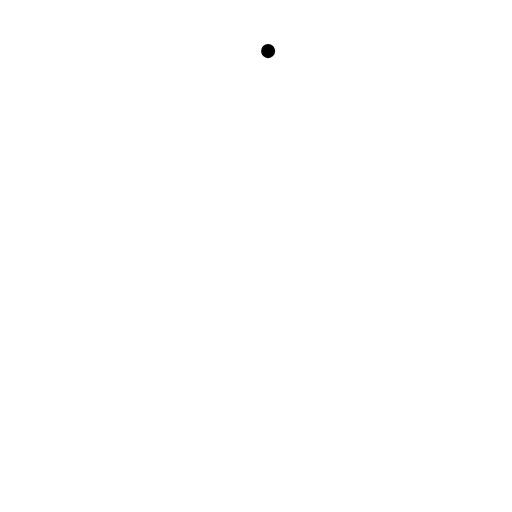
t = 0.00 s
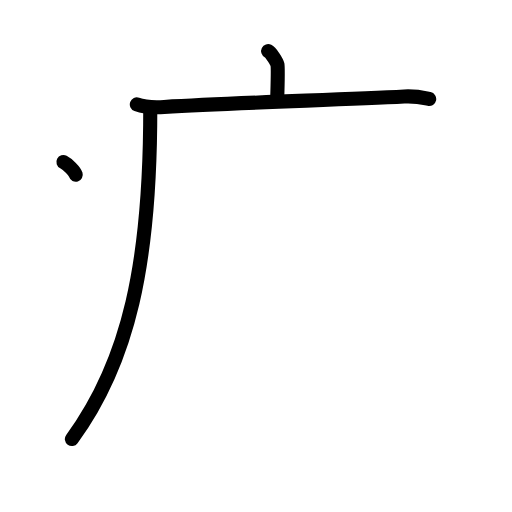
t = 3.25 s
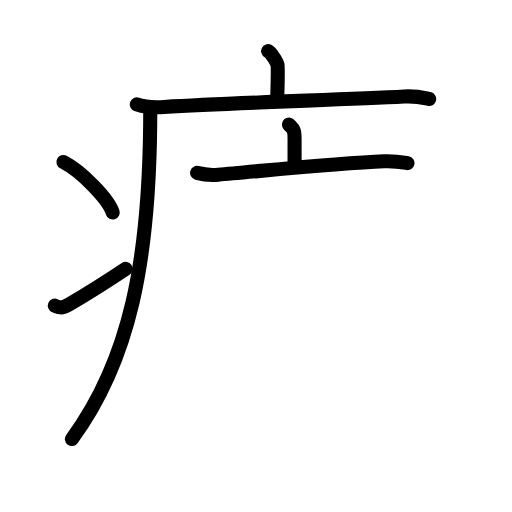
t = 6.42 s
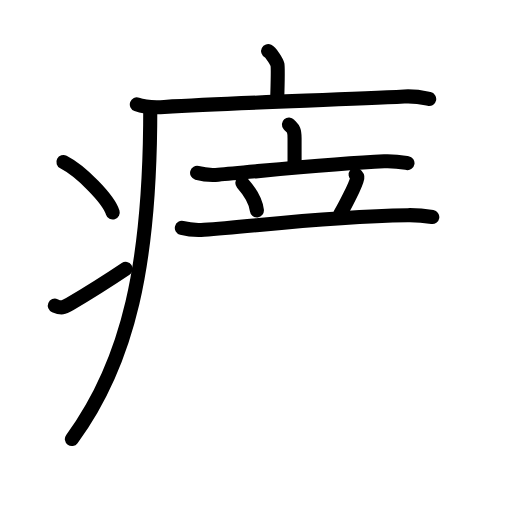
t = 9.58 s
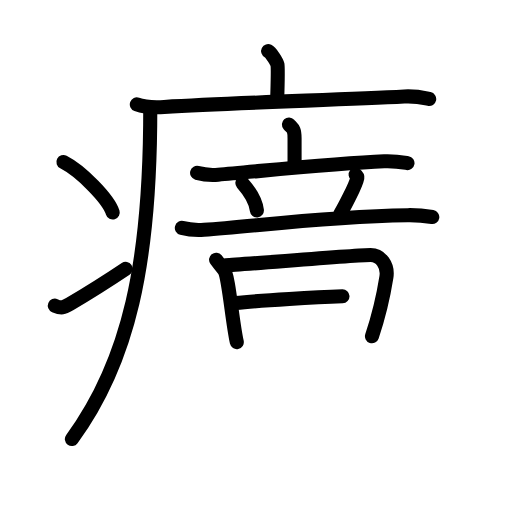
t = 12.75 s
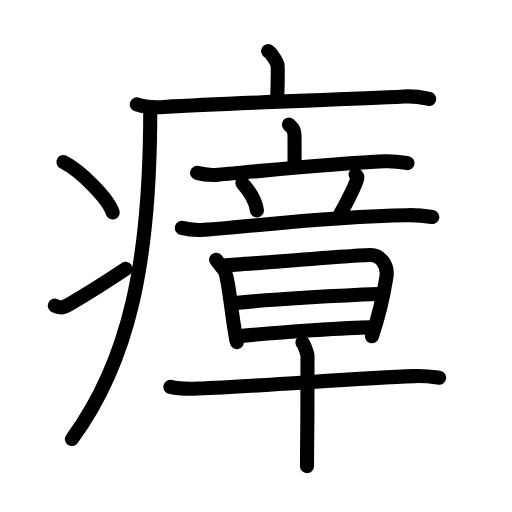
t = 16.00 s

The animated SVG that drew these frames (rendered in a browser with its animation timeline set to each time). Animation: 47 SMIL elements (animate=47); one cycle of 16.00 s.

<?xml version="1.0" encoding="UTF-8"?>
<!--
AniKanjiVG is licensed by CC-BY-SA Paul C. Sommerhoff (https://bitbucket.org/sommerhoff/anikanjivg).
AniKanjiVG uses KanjiVG which is licensed by CC-BY-SA Ulrich Apel (http://kanjivg.tagaini.net).
See also http://creativecommons.org/licenses/by-sa/3.0/
-->
<svg xmlns:kvg='http://kanjivg.tagaini.net' xmlns='http://www.w3.org/2000/svg' width='109' height='109' viewBox='0 0 109 109' style='fill:none;stroke:#000000;stroke-width:3;stroke-linecap:round;stroke-linejoin:round;' id="kvg:kanji_07634"><g id="kvg:07634" kvg:element="瘴"><g id="kvg:07634-g1" kvg:element="疒" kvg:position="tare" kvg:radical="general"><path id="kvg:07634-s1" kvg:type="㇑a" d="M57.08,10.88c0.6,0.3,1.87,2.28,1.99,2.89c0.12,0.61,0.06,3.68-0.06,7.48"><animate attributeName="d" begin="0.0s" dur="0.5s" from="M57.08,10.88C57.08,10.88,57.08,10.88,57.08,10.88" to="M57.08,10.88c0.6,0.3,1.87,2.28,1.99,2.89" />
<animate attributeName="d" begin="0.5s" dur="0.5s" from="M57.08,10.88c0.6,0.3,1.87,2.28,1.99,2.89c0,0,0,0,0,0,0" to="M57.08,10.88c0.6,0.3,1.87,2.28,1.99,2.89c0.12,0.61,0.06,3.68-0.06,7.48" />
</path>
<path id="kvg:07634-s2" kvg:type="㇐" d="M29.13,22.23c1.52,0.54,4.3,0.63,5.82,0.54c15.8-0.91,37.05-1.52,51.11-2.23c2.53-0.13,4.05,0.26,5.31,0.53"><animate attributeName="d" begin="1.0s" dur="0.3333333333333333s" from="M29.13,22.23C29.13,22.23,29.13,22.23,29.13,22.23" to="M29.13,22.23c1.52,0.54,4.3,0.63,5.82,0.54" />
<animate attributeName="d" begin="1.3333333333333333s" dur="0.3333333333333333s" from="M29.13,22.23c1.52,0.54,4.3,0.63,5.82,0.54c0,0,0,0,0,0,0" to="M29.13,22.23c1.52,0.54,4.3,0.63,5.82,0.54c15.8-0.91,37.05-1.52,51.11-2.23" />
<animate attributeName="d" begin="1.6666666666666665s" dur="0.3333333333333333s" from="M29.13,22.23c1.52,0.54,4.3,0.63,5.82,0.54c15.8-0.91,37.05-1.52,51.11-2.23c0,0,0,0,0,0,0" to="M29.13,22.23c1.52,0.54,4.3,0.63,5.82,0.54c15.8-0.91,37.05-1.52,51.11-2.23c2.53-0.13,4.05,0.26,5.31,0.53" />
<animate attributeName="d" begin="0s" dur="1.0s" from="M-100,-100" to="M-100,-100" />
</path>
<path id="kvg:07634-s3" kvg:type="㇒" d="M31.99,23c0,1.26-0.01,2.51-0.02,3.75c-0.3,28.59-4.23,49.78-16.67,66.72"><animate attributeName="d" begin="2.0s" dur="0.5s" from="M31.99,23C31.99,23,31.99,23,31.99,23" to="M31.99,23c0,1.26-0.01,2.51-0.02,3.75" />
<animate attributeName="d" begin="2.5s" dur="0.5s" from="M31.99,23c0,1.26-0.01,2.51-0.02,3.75c0,0,0,0,0,0,0" to="M31.99,23c0,1.26-0.01,2.51-0.02,3.75c-0.3,28.59-4.23,49.78-16.67,66.72" />
<animate attributeName="d" begin="0s" dur="2.0s" from="M-100,-100" to="M-100,-100" />
</path>
<path id="kvg:07634-s4" kvg:type="㇔" d="M13.5,34.5c3.71,1.9,9.57,7.8,10.5,10.75"><animate attributeName="d" begin="3.0s" dur="1.0s" from="M13.5,34.5C13.5,34.5,13.5,34.5,13.5,34.5" to="M13.5,34.5c3.71,1.9,9.57,7.8,10.5,10.75" />
<animate attributeName="d" begin="0s" dur="3.0s" from="M-100,-100" to="M-100,-100" />
</path>
<path id="kvg:07634-s5" kvg:type="㇀" d="M11.67,65.07c1.44,0.61,1.88,0.43,3.15-0.31c5.11-3,8.06-4.92,11.93-7.51"><animate attributeName="d" begin="4.0s" dur="0.5s" from="M11.67,65.07C11.67,65.07,11.67,65.07,11.67,65.07" to="M11.67,65.07c1.44,0.61,1.88,0.43,3.15-0.31" />
<animate attributeName="d" begin="4.5s" dur="0.5s" from="M11.67,65.07c1.44,0.61,1.88,0.43,3.15-0.31c0,0,0,0,0,0,0" to="M11.67,65.07c1.44,0.61,1.88,0.43,3.15-0.31c5.11-3,8.06-4.92,11.93-7.51" />
<animate attributeName="d" begin="0s" dur="4.0s" from="M-100,-100" to="M-100,-100" />
</path>
</g>
<g id="kvg:07634-g2" kvg:element="章"><g id="kvg:07634-g3" kvg:element="立" kvg:position="top"><g id="kvg:07634-g4" kvg:element="亠" kvg:position="top"><path id="kvg:07634-s6" kvg:type="㇑a" d="M61.51,26.5c0.8,0.89,1.2,0.89,1.2,2.95s0,1.87,0,5.63"><animate attributeName="d" begin="5.0s" dur="1.0s" from="M61.51,26.5C61.51,26.5,61.51,26.5,61.51,26.5" to="M61.51,26.5c0.8,0.89,1.2,0.89,1.2,2.95s0,1.87,0,5.63" />
<animate attributeName="d" begin="0s" dur="5.0s" from="M-100,-100" to="M-100,-100" />
</path>
<path id="kvg:07634-s7" kvg:type="㇐" d="M41.96,36.8c1.42,0.39,3.08,0.51,4.49,0.39c8.29-0.69,25.04-2.44,35.34-2.86c2.36-0.09,3.78,0.19,4.96,0.39"><animate attributeName="d" begin="6.0s" dur="0.3333333333333333s" from="M41.96,36.8C41.96,36.8,41.96,36.8,41.96,36.8" to="M41.96,36.8c1.42,0.39,3.08,0.51,4.49,0.39" />
<animate attributeName="d" begin="6.333333333333333s" dur="0.3333333333333333s" from="M41.96,36.8c1.42,0.39,3.08,0.51,4.49,0.39c0,0,0,0,0,0,0" to="M41.96,36.8c1.42,0.39,3.08,0.51,4.49,0.39c8.29-0.69,25.04-2.44,35.34-2.86" />
<animate attributeName="d" begin="6.666666666666667s" dur="0.3333333333333333s" from="M41.96,36.8c1.42,0.39,3.08,0.51,4.49,0.39c8.29-0.69,25.04-2.44,35.34-2.86c0,0,0,0,0,0,0" to="M41.96,36.8c1.42,0.39,3.08,0.51,4.49,0.39c8.29-0.69,25.04-2.44,35.34-2.86c2.36-0.09,3.78,0.19,4.96,0.39" />
<animate attributeName="d" begin="0s" dur="6.0s" from="M-100,-100" to="M-100,-100" />
</path>
</g>
<g id="kvg:07634-g5" kvg:position="bottom"><path id="kvg:07634-s8" kvg:type="㇔" d="M51.6,38.97c1.89,2.14,2.92,4.42,3.09,5.82"><animate attributeName="d" begin="7.0s" dur="1.0s" from="M51.6,38.97C51.6,38.97,51.6,38.97,51.6,38.97" to="M51.6,38.97c1.89,2.14,2.92,4.42,3.09,5.82" />
<animate attributeName="d" begin="0s" dur="7.0s" from="M-100,-100" to="M-100,-100" />
</path>
<path id="kvg:07634-s9" kvg:type="㇒" d="M75.71,37.19c0.36,0.28,0.4,0.42,0.36,0.66c-0.29,1.59-2.96,6.56-3.68,7.78"><animate attributeName="d" begin="8.0s" dur="0.5s" from="M75.71,37.19C75.71,37.19,75.71,37.19,75.71,37.19" to="M75.71,37.19c0.36,0.28,0.4,0.42,0.36,0.66" />
<animate attributeName="d" begin="8.5s" dur="0.5s" from="M75.71,37.19c0.36,0.28,0.4,0.42,0.36,0.66c0,0,0,0,0,0,0" to="M75.71,37.19c0.36,0.28,0.4,0.42,0.36,0.66c-0.29,1.59-2.96,6.56-3.68,7.78" />
<animate attributeName="d" begin="0s" dur="8.0s" from="M-100,-100" to="M-100,-100" />
</path>
<path id="kvg:07634-s10" kvg:type="㇐" d="M38.71,48.52c1.49,0.39,3.24,0.49,4.72,0.39c10.87-0.7,24.82-2.8,43.38-3.1c2.49-0.04,3.98,0.19,5.22,0.39"><animate attributeName="d" begin="9.0s" dur="0.3333333333333333s" from="M38.71,48.52C38.71,48.52,38.71,48.52,38.71,48.52" to="M38.71,48.52c1.49,0.39,3.24,0.49,4.72,0.39" />
<animate attributeName="d" begin="9.333333333333334s" dur="0.3333333333333333s" from="M38.71,48.52c1.49,0.39,3.24,0.49,4.72,0.39c0,0,0,0,0,0,0" to="M38.71,48.52c1.49,0.39,3.24,0.49,4.72,0.39c10.87-0.7,24.82-2.8,43.38-3.1" />
<animate attributeName="d" begin="9.666666666666666s" dur="0.3333333333333333s" from="M38.71,48.52c1.49,0.39,3.24,0.49,4.72,0.39c10.87-0.7,24.82-2.8,43.38-3.1c0,0,0,0,0,0,0" to="M38.71,48.52c1.49,0.39,3.24,0.49,4.72,0.39c10.87-0.7,24.82-2.8,43.38-3.1c2.49-0.04,3.98,0.19,5.22,0.39" />
<animate attributeName="d" begin="0s" dur="9.0s" from="M-100,-100" to="M-100,-100" />
</path>
</g>
</g>
<g id="kvg:07634-g6" kvg:element="早" kvg:position="bottom"><g id="kvg:07634-g7" kvg:element="日"><path id="kvg:07634-s11" kvg:type="㇑" d="M46,55.29c0.62,0.79,0.94,1.2,1.66,2.12c1.03,1.32,1.72,10.73,2.75,15.42"><animate attributeName="d" begin="10.0s" dur="0.5s" from="M46,55.29C46,55.29,46,55.29,46,55.29" to="M46,55.29c0.62,0.79,0.94,1.2,1.66,2.12" />
<animate attributeName="d" begin="10.5s" dur="0.5s" from="M46,55.29c0.62,0.79,0.94,1.2,1.66,2.12c0,0,0,0,0,0,0" to="M46,55.29c0.62,0.79,0.94,1.2,1.66,2.12c1.03,1.32,1.72,10.73,2.75,15.42" />
<animate attributeName="d" begin="0s" dur="10.0s" from="M-100,-100" to="M-100,-100" />
</path>
<path id="kvg:07634-s12" kvg:type="㇕a" d="M48.03,56.47c3.53-0.13,27.66-2.17,30.87-2.17c2.16,0,3.76,2.2,3.36,4.7c-0.21,1.33-1.11,6.72-3.07,12.59"><animate attributeName="d" begin="11.0s" dur="0.3333333333333333s" from="M48.03,56.47C48.03,56.47,48.03,56.47,48.03,56.47" to="M48.03,56.47c3.53-0.13,27.66-2.17,30.87-2.17" />
<animate attributeName="d" begin="11.333333333333334s" dur="0.3333333333333333s" from="M48.03,56.47c3.53-0.13,27.66-2.17,30.87-2.17c0,0,0,0,0,0,0" to="M48.03,56.47c3.53-0.13,27.66-2.17,30.87-2.17c2.16,0,3.76,2.2,3.36,4.7" />
<animate attributeName="d" begin="11.666666666666666s" dur="0.3333333333333333s" from="M48.03,56.47c3.53-0.13,27.66-2.17,30.87-2.17c2.16,0,3.76,2.2,3.36,4.7c0,0,0,0,0,0,0" to="M48.03,56.47c3.53-0.13,27.66-2.17,30.87-2.17c2.16,0,3.76,2.2,3.36,4.7c-0.21,1.33-1.11,6.72-3.07,12.59" />
<animate attributeName="d" begin="0s" dur="11.0s" from="M-100,-100" to="M-100,-100" />
</path>
<path id="kvg:07634-s13" kvg:type="㇐a" d="M50.06,64.53c7.33-0.82,23.48-1.7,30.47-1.94"><animate attributeName="d" begin="12.0s" dur="1.0s" from="M50.06,64.53C50.06,64.53,50.06,64.53,50.06,64.53" to="M50.06,64.53c7.33-0.82,23.48-1.7,30.47-1.94" />
<animate attributeName="d" begin="0s" dur="12.0s" from="M-100,-100" to="M-100,-100" />
</path>
<path id="kvg:07634-s14" kvg:type="㇐a" d="M50.65,71.58c9.16-0.86,23.77-1.88,28.18-1.88"><animate attributeName="d" begin="13.0s" dur="1.0s" from="M50.65,71.58C50.65,71.58,50.65,71.58,50.65,71.58" to="M50.65,71.58c9.16-0.86,23.77-1.88,28.18-1.88" />
<animate attributeName="d" begin="0s" dur="13.0s" from="M-100,-100" to="M-100,-100" />
</path>
</g>
<g id="kvg:07634-g8" kvg:element="十"><path id="kvg:07634-s15" kvg:type="㇐" d="M36.28,82.37c1.52,0.35,4.32,0.42,5.83,0.35C55.86,82.18,76,80.5,88.17,80.07c2.53-0.09,4.06,0.17,5.32,0.35"><animate attributeName="d" begin="14.0s" dur="0.3333333333333333s" from="M36.28,82.37C36.28,82.37,36.28,82.37,36.28,82.37" to="M36.28,82.37c1.52,0.35,4.32,0.42,5.83,0.35" />
<animate attributeName="d" begin="14.333333333333334s" dur="0.3333333333333333s" from="M36.28,82.37c1.52,0.35,4.32,0.42,5.83,0.35c0,0,0,0,0,0,0" to="M36.28,82.37c1.52,0.35,4.32,0.42,5.83,0.35C55.86,82.18,76,80.5,88.17,80.07" />
<animate attributeName="d" begin="14.666666666666666s" dur="0.3333333333333333s" from="M36.28,82.37c1.52,0.35,4.32,0.42,5.83,0.35C55.86,82.18,76,80.5,88.17,80.07c0,0,0,0,0,0,0" to="M36.28,82.37c1.52,0.35,4.32,0.42,5.83,0.35C55.86,82.18,76,80.5,88.17,80.07c2.53-0.09,4.06,0.17,5.32,0.35" />
<animate attributeName="d" begin="0s" dur="14.0s" from="M-100,-100" to="M-100,-100" />
</path>
<path id="kvg:07634-s16" kvg:type="㇑" d="M64.38,72.92c0.33,0.29,1.01,2.19,1.08,2.77c0.06,0.59-0.04,19.9-0.11,23.55"><animate attributeName="d" begin="15.0s" dur="0.5s" from="M64.38,72.92C64.38,72.92,64.38,72.92,64.38,72.92" to="M64.38,72.92c0.33,0.29,1.01,2.19,1.08,2.77" />
<animate attributeName="d" begin="15.5s" dur="0.5s" from="M64.38,72.92c0.33,0.29,1.01,2.19,1.08,2.77c0,0,0,0,0,0,0" to="M64.38,72.92c0.33,0.29,1.01,2.19,1.08,2.77c0.06,0.59-0.04,19.9-0.11,23.55" />
<animate attributeName="d" begin="0s" dur="15.0s" from="M-100,-100" to="M-100,-100" />
</path>
</g>
</g>
</g>
</g>
</svg>
